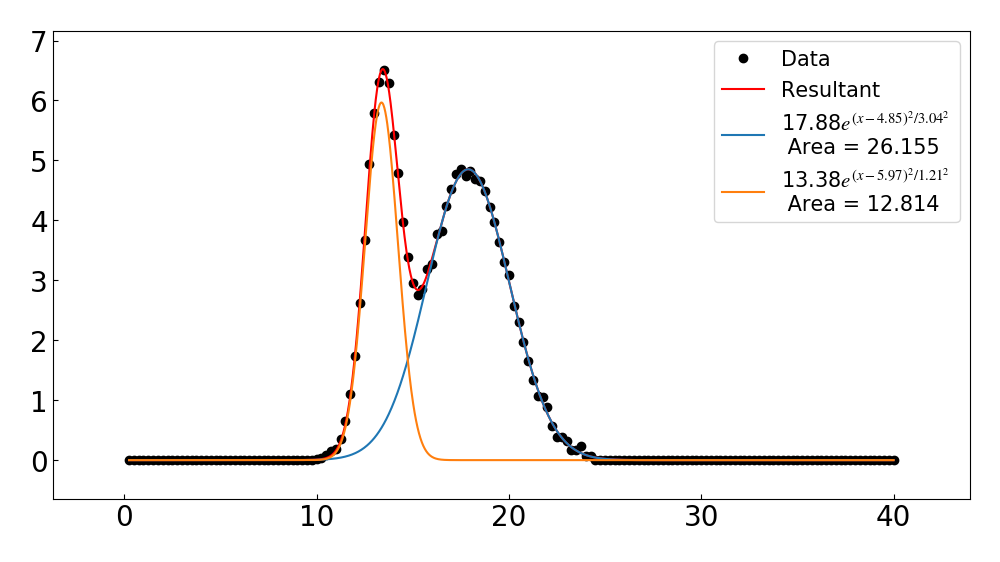

The data file committed next to this chart (first rows):
0, 0
0.25, 0
0.5, 0
0.75, 0
1, 0
1.25, 0
1.5, 0
1.75, 0
2, 0
2.25, 0
2.5, 0
2.75, 0
3, 0
3.25, 0
3.5, 0
3.75, 0
4, 0
4.25, 0
4.5, 0
4.75, 0
5, 0
5.25, 0
5.5, 0
5.75, 0
6, 0
6.25, 0
6.5, 0
6.75, 0
7, 0
7.25, 0
7.5, 0
7.75, 0
8, 0
8.25, 0
8.5, 0
8.75, 0
9, 0
9.25, 0
9.5, 0
9.75, 0
10, 0.017
10.25, 0.041
10.5, 0.083
10.75, 0.156
11, 0.182
11.25, 0.347
11.5, 0.655
11.75, 1.111
12, 1.745
12.25, 2.624
12.5, 3.678
12.75, 4.936
13, 5.792
13.25, 6.306
13.5, 6.508
13.75, 6.283
14, 5.417
14.25, 4.791
14.5, 3.969
14.75, 3.384
15, 2.958
... 100 more rows
